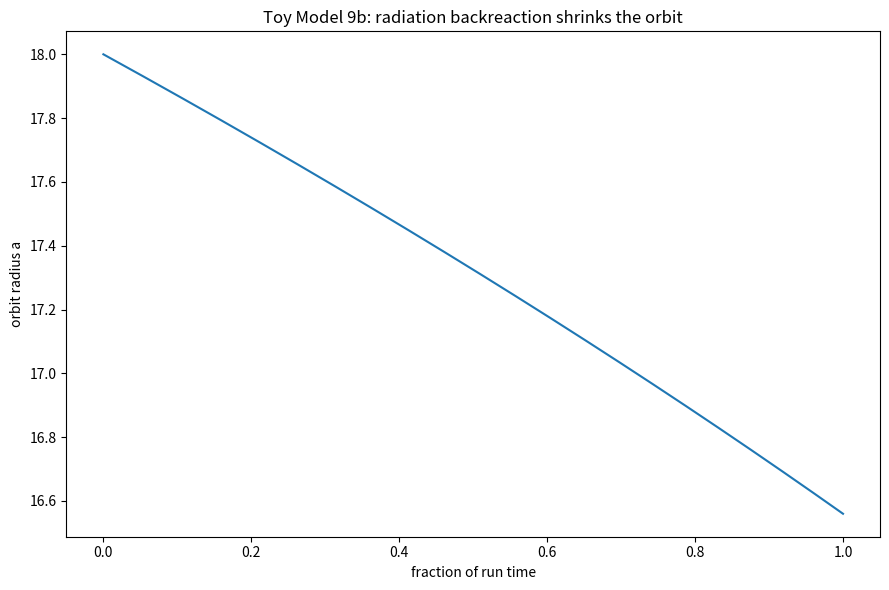
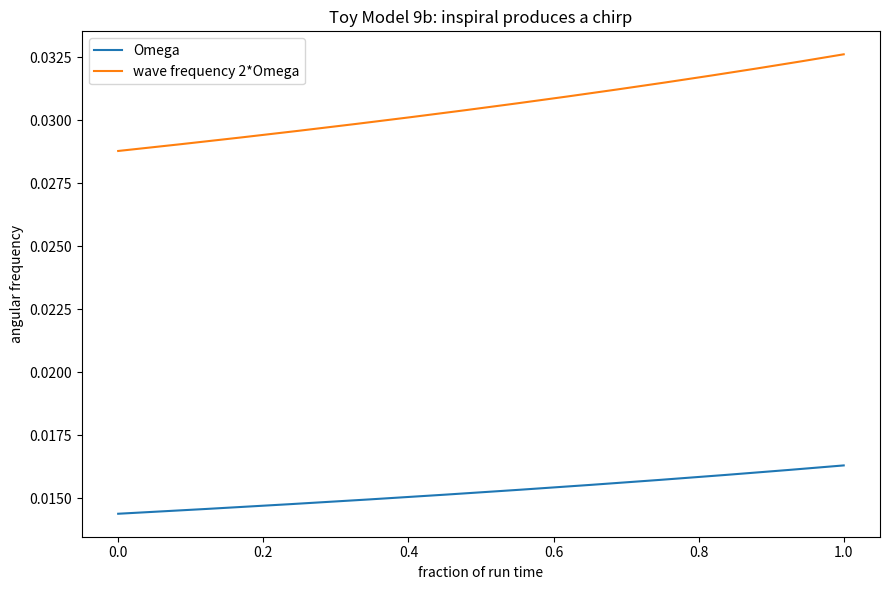
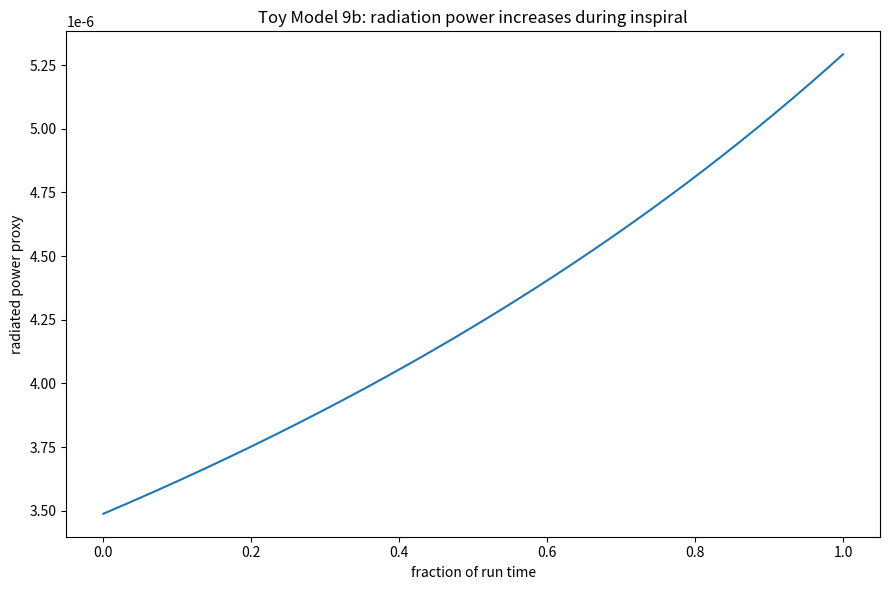
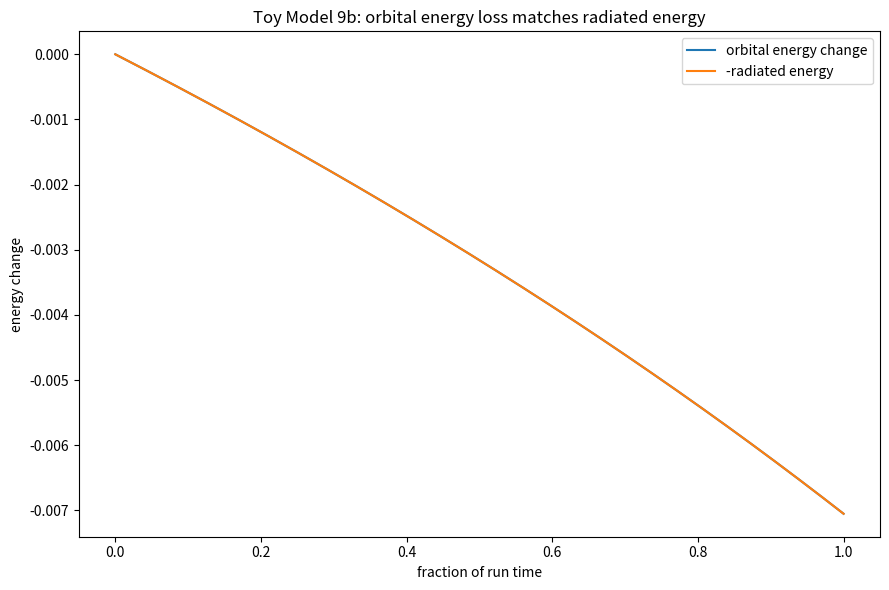
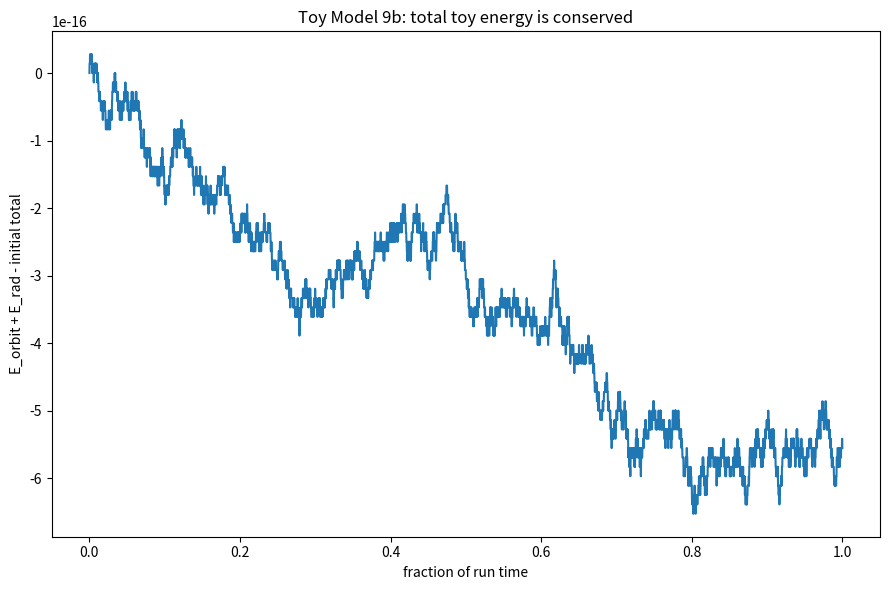
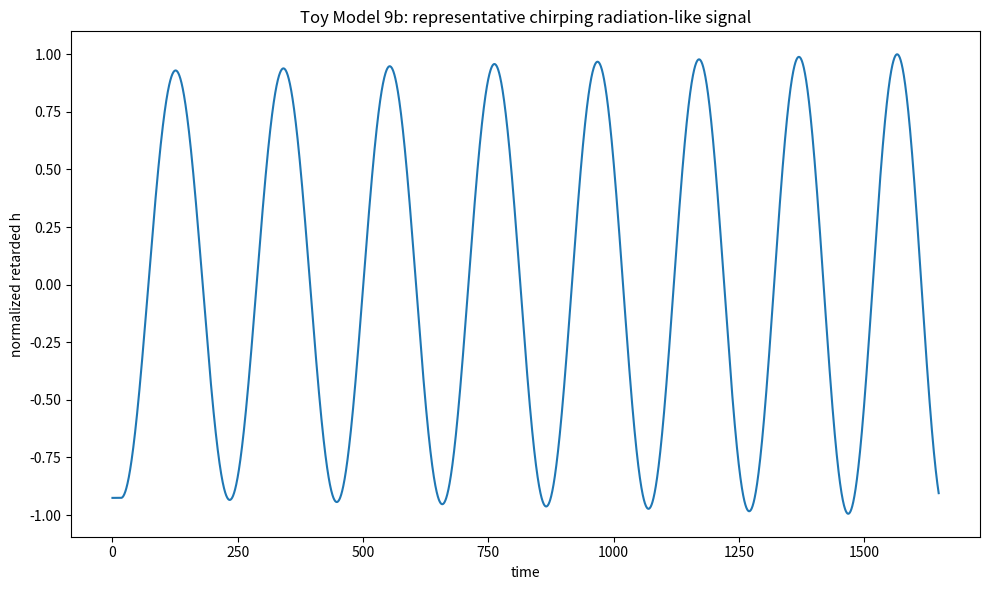
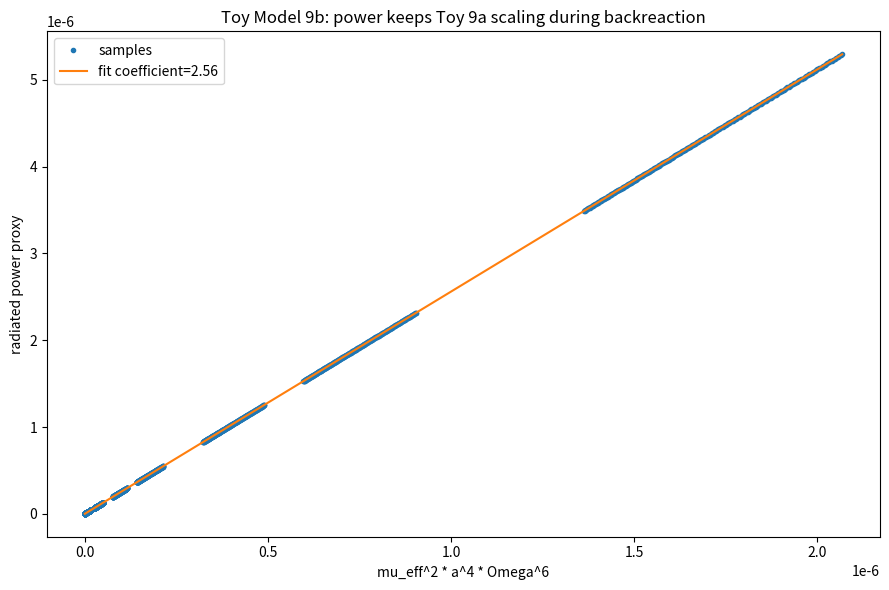
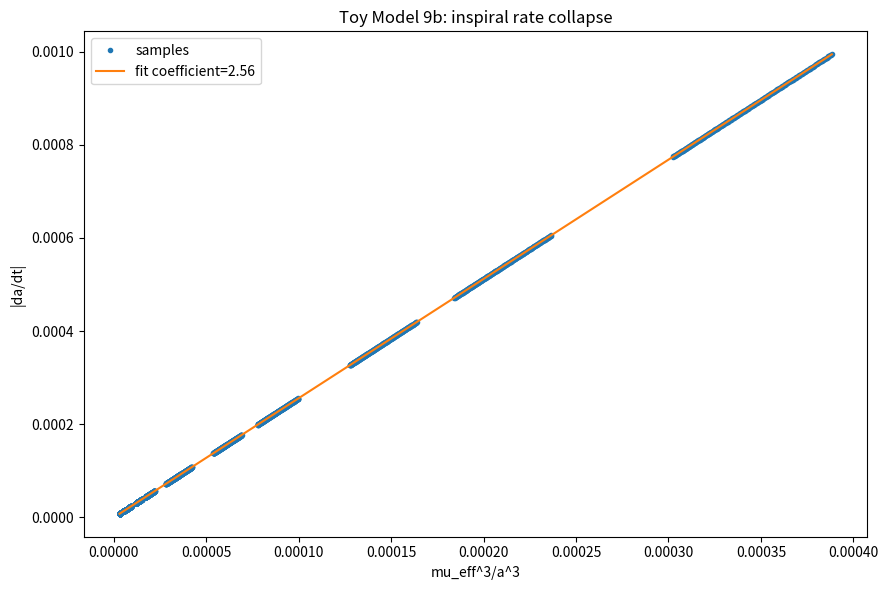

These charts were generated, in order, by the following Python code:
import numpy as np
import matplotlib.pyplot as plt
import csv
import math

# ==============================================================
# TOY MODEL 9b: RADIATION BACKREACTION / ORBITAL ENERGY LOSS
# ==============================================================
#
# Formal:
#     Toy 9a gave:
#         P_rad ~ R^2*<dh_dt^2>
#         P_rad = Q*eta*mu_eff^2*a^4*Omega^6
#
#     Toy 9b adds orbital energy bookkeeping:
#         E_orbit(a) = -B*mu_eff^2/a
#         dE_orbit/dt = -P_rad
#         da/dt = -P_rad/(dE_orbit/da)
#
#     With a Kepler-like closure:
#         Omega(a)^2 = mu_eff/a^3
#
#     Therefore:
#         P_rad ~ mu_eff^5/a^5
#         da/dt ~ -mu_eff^3/a^3
#         a decreases, Omega increases, wave frequency = 2*Omega increases
#
# Microsoft/plain:
#     power = Q*eta*mu_eff^2*a^4*Omega^6
#     orbit_energy = -B*mu_eff^2/a
#     dE_orbit_dt = -power
#     da_dt = -power/(dE_da)
#     Omega = sqrt(mu_eff/a^3)
#     wave_frequency = 2*Omega
#
# Normal:
#     Toy 9a showed that the outgoing quadrupole-like signal carries a power proxy.
#     Toy 9b checks whether that emitted power can consistently drain orbital energy,
#     shrink the orbit, and create a chirp-like increase in wave frequency.
#
# Caveat:
#     This is a toy backreaction bookkeeping test, not the full GR binary inspiral formula.

EPS = 1e-12

# Radiation normalization inherited from Toy 9a.
# In Toy 9a:
#     P = 128*mu_eff^2*a^4*Omega^6
# Here eta makes the backreaction slow enough to stay adiabatic.
POWER_Q = 128.0
RADIATION_EFFICIENCY = 0.020

# Toy binding energy normalization.
BINDING_K = 1.0

# Toy Kepler closure:
#     Omega^2 = ORBIT_COUPLING*mu_eff/a^3
ORBIT_COUPLING = 1.0

# Integration settings.
TARGET_SHRINK_FRACTION = 0.92
N_STEPS = 5000

# Representative signal settings.
REPRESENTATIVE_R = 120.0
REPRESENTATIVE_C_G = 7.0

CASE_CSV = "toy_model_9b_backreaction_case_summary.csv"
SAMPLE_CSV = "toy_model_9b_backreaction_sample_data.csv"
SUMMARY_CSV = "toy_model_9b_backreaction_summary.csv"
TIMESERIES_CSV = "toy_model_9b_representative_timeseries.csv"

COEFFS = {
    4: (-0.371681415929, -0.371681415929, -0.300884955752, -0.300884955752),
    5: (-0.362416107383, -0.362416107383, -0.308724832215, -0.308724832215),
    6: (-0.314720812183, -0.314720812183, -0.274111675127, -0.274111675127),
    7: (-0.276679841897, -0.276679841897, -0.245059288538, -0.245059288538),
    8: (-0.258675078864, -0.258675078864, -0.233438485804, -0.233438485804),
}

NETWORK_CASES = [
    {"label": "medium_r6", "alpha": 4.0, "beta": 0.35, "radius": 6.0},
    {"label": "strong_r6", "alpha": 8.0, "beta": 0.25, "radius": 6.0},
    {"label": "medium_r8", "alpha": 4.0, "beta": 0.35, "radius": 8.0},
    {"label": "strong_r8", "alpha": 8.0, "beta": 0.25, "radius": 8.0},
]

INITIAL_ORBIT_RADII = [18.0, 24.0, 32.0]

# Pass tolerances.
ENERGY_BALANCE_TOL = 2.0e-6
FINAL_ENERGY_BALANCE_TOL = 2.0e-6
POWER_COEFF_REL_TOL = 1.0e-10
ADOT_COEFF_REL_TOL = 5.0e-5
CHIRP_REL_TOL = 1.0e-8
ADIABATIC_LIMIT = 0.01


def delta_K_excess(alpha, beta, radius):
    r_int = int(radius)
    if r_int not in COEFFS:
        raise ValueError("radius must be one of 4, 5, 6, 7, 8")

    c_beta, c_inv_beta, c_ab, c_ba = COEFFS[r_int]
    return (
        c_beta*(math.sqrt(beta) - 1.0)
        + c_inv_beta*(1.0/math.sqrt(beta) - 1.0)
        + c_ab*(math.sqrt(alpha/beta) - 1.0)
        + c_ba*(math.sqrt(beta/alpha) - 1.0)
    )


def mu_eff(alpha, beta, radius):
    return abs(delta_K_excess(alpha, beta, radius))


def omega_orbit(mu, a):
    return math.sqrt(ORBIT_COUPLING*mu/(a**3))


def omega_array(mu, a):
    return np.sqrt(ORBIT_COUPLING*mu/(a**3))


def orbital_energy(mu, a):
    return -BINDING_K*mu*mu/a


def dE_da(mu, a):
    return BINDING_K*mu*mu/(a*a)


def radiated_power(mu, a, omega):
    return POWER_Q*RADIATION_EFFICIENCY*mu*mu*(a**4)*(omega**6)


def adot_model(mu, a):
    omega = omega_orbit(mu, a)
    P = radiated_power(mu, a, omega)
    return -P/dE_da(mu, a)


def adot_array(mu, a):
    omega = omega_array(mu, a)
    P = radiated_power(mu, a, omega)
    return -P/dE_da(mu, a)


def analytic_target_time(mu, a0):
    """
    With Omega^2 = mu/a^3:
        P = Q*eta*mu^5/a^5
        da/dt = -(Q*eta/B)*mu^3/a^3
        a(t)^4 = a0^4 - 4*(Q*eta/B)*mu^3*t
    """
    a1 = TARGET_SHRINK_FRACTION*a0
    K = POWER_Q*RADIATION_EFFICIENCY*(ORBIT_COUPLING**3)/BINDING_K
    return (a0**4 - a1**4)/(4.0*K*mu**3)


def rhs(mu, y):
    """
    y = [a, phi, E_rad]
    phi is the orbital phase.
    E_rad is accumulated radiated energy.
    """
    a = max(float(y[0]), EPS)
    phi = float(y[1])
    omega = omega_orbit(mu, a)
    P = radiated_power(mu, a, omega)
    da = -P/dE_da(mu, a)
    dphi = omega
    dErad = P
    return np.array([da, dphi, dErad], dtype=float)


def integrate_case(mu, a0):
    t_end = analytic_target_time(mu, a0)
    t = np.linspace(0.0, t_end, N_STEPS + 1)
    dt = t[1] - t[0]

    y = np.zeros((len(t), 3), dtype=float)
    y[0, 0] = a0
    y[0, 1] = 0.0
    y[0, 2] = 0.0

    for i in range(len(t) - 1):
        yi = y[i]
        k1 = rhs(mu, yi)
        k2 = rhs(mu, yi + 0.5*dt*k1)
        k3 = rhs(mu, yi + 0.5*dt*k2)
        k4 = rhs(mu, yi + dt*k3)
        y[i + 1] = yi + (dt/6.0)*(k1 + 2.0*k2 + 2.0*k3 + k4)

    return t, y[:, 0], y[:, 1], y[:, 2]


def retarded_waveform(t, a, phi, mu, R, c_g):
    """
    Simple retarded quadrupole-like signal using interpolated source history.

    Formal:
        h(t,R) ~ -8*mu*a(t-R/c_g)^2*Omega(t-R/c_g)^2*cos(2*phi(t-R/c_g))/R

    Microsoft/plain:
        t_ret = t - R/c_g
        h = -8*mu*a_ret^2*Omega_ret^2*cos(2*phi_ret)/R

    Normal:
        The detector sees the chirping source at a delayed time.
    """
    t_ret = t - R/c_g
    a_ret = np.interp(t_ret, t, a, left=a[0], right=a[-1])
    phi_ret = np.interp(t_ret, t, phi, left=phi[0], right=phi[-1])
    omega_ret = omega_array(mu, a_ret)
    return -8.0*mu*a_ret*a_ret*omega_ret*omega_ret*np.cos(2.0*phi_ret)/R


def r2_score(y, pred):
    y = np.asarray(y, dtype=float)
    pred = np.asarray(pred, dtype=float)
    ss_res = np.sum((y - pred)**2)
    ss_tot = np.sum((y - np.mean(y))**2)
    if ss_tot <= EPS:
        return np.nan
    return float(1.0 - ss_res/ss_tot)


def fit_power_law(x, y):
    x = np.asarray(x, dtype=float)
    y = np.asarray(y, dtype=float)
    mask = (x > 0) & (y > 0) & np.isfinite(x) & np.isfinite(y)
    lx = np.log(x[mask])
    ly = np.log(y[mask])
    A = np.column_stack([np.ones_like(lx), lx])
    coeff, *_ = np.linalg.lstsq(A, ly, rcond=None)
    intercept = float(coeff[0])
    slope = float(coeff[1])
    pred = A @ coeff
    return intercept, slope, r2_score(ly, pred)


def save_csv(filename, rows):
    if not rows:
        print("No rows to save:", filename)
        return

    keys = []
    for row in rows:
        for key in row:
            if key not in keys:
                keys.append(key)

    with open(filename, "w", newline="") as f:
        writer = csv.DictWriter(f, fieldnames=keys, extrasaction="ignore")
        writer.writeheader()
        writer.writerows(rows)

    print("Saved CSV:", filename)


def run_case(network_case, a0):
    label = network_case["label"]
    alpha = network_case["alpha"]
    beta = network_case["beta"]
    radius = network_case["radius"]
    dK = delta_K_excess(alpha, beta, radius)
    mu = mu_eff(alpha, beta, radius)

    t, a, phi, E_rad = integrate_case(mu, a0)
    omega = omega_array(mu, a)
    wave_omega = 2.0*omega
    P = radiated_power(mu, a, omega)
    adot = adot_array(mu, a)

    E_orb = orbital_energy(mu, a)
    E_total = E_orb + E_rad
    E0 = E_total[0]

    energy_balance_rel = float(np.max(np.abs(E_total - E0))/(abs(E0) + EPS))
    final_energy_error = float(abs((E_orb[-1] - E_orb[0]) + E_rad[-1])/(abs(E_orb[-1] - E_orb[0]) + EPS))

    a_decreases = bool(a[-1] < a[0])
    omega_increases = bool(omega[-1] > omega[0])
    power_increases = bool(P[-1] > P[0])
    wave_frequency_increases = bool(wave_omega[-1] > wave_omega[0])

    # Check algebraic power collapse:
    #     P/(mu^2*a^4*Omega^6) = POWER_Q*RADIATION_EFFICIENCY
    power_coeff = P/(mu*mu*a**4*omega**6)
    expected_power_coeff = POWER_Q*RADIATION_EFFICIENCY
    power_coeff_rel_error = float(np.max(np.abs(power_coeff - expected_power_coeff))/(abs(expected_power_coeff) + EPS))

    # Check algebraic inspiral rate collapse:
    #     da/dt * a^3 / mu^3 = -POWER_Q*eta*ORBIT_COUPLING^3/BINDING_K
    expected_adot_coeff = -POWER_Q*RADIATION_EFFICIENCY*(ORBIT_COUPLING**3)/BINDING_K
    adot_coeff = adot*a**3/(mu**3 + EPS)
    adot_coeff_rel_error = float(np.max(np.abs(adot_coeff - expected_adot_coeff))/(abs(expected_adot_coeff) + EPS))

    # Chirp consistency:
    #     wave_phase = 2*phi
    #     d(wave_phase)/dt = 2*Omega
    wave_phase = 2.0*phi
    wave_omega_numeric = np.gradient(wave_phase, t)
    chirp_rel_error = float(np.max(np.abs(wave_omega_numeric[2:-2] - wave_omega[2:-2])/(np.abs(wave_omega[2:-2]) + EPS)))

    adiabatic_parameter = np.abs(adot)/(a*omega + EPS)
    max_adiabatic = float(np.max(adiabatic_parameter))

    # Scaling expectations from Kepler closure:
    #     P ~ mu^5/a^5
    #     |adot| ~ mu^3/a^3
    # Fit within this single inspiral as a changes.
    _, P_vs_a_slope, P_vs_a_R2 = fit_power_law(a, P)
    _, adot_vs_a_slope, adot_vs_a_R2 = fit_power_law(a, np.abs(adot))

    case_pass = (
        a_decreases
        and omega_increases
        and power_increases
        and wave_frequency_increases
        and energy_balance_rel < ENERGY_BALANCE_TOL
        and final_energy_error < FINAL_ENERGY_BALANCE_TOL
        and power_coeff_rel_error < POWER_COEFF_REL_TOL
        and adot_coeff_rel_error < ADOT_COEFF_REL_TOL
        and chirp_rel_error < CHIRP_REL_TOL
        and max_adiabatic < ADIABATIC_LIMIT
    )

    summary = {
        "network_label": label,
        "alpha": alpha,
        "beta": beta,
        "network_radius": radius,
        "delta_K_excess": dK,
        "mu_eff": mu,
        "initial_orbit_radius_a0": a0,
        "final_orbit_radius_a1": float(a[-1]),
        "target_shrink_fraction": TARGET_SHRINK_FRACTION,
        "actual_shrink_fraction": float(a[-1]/a[0]),
        "t_end": float(t[-1]),
        "initial_Omega": float(omega[0]),
        "final_Omega": float(omega[-1]),
        "Omega_ratio_final_initial": float(omega[-1]/omega[0]),
        "initial_wave_omega_2Omega": float(wave_omega[0]),
        "final_wave_omega_2Omega": float(wave_omega[-1]),
        "wave_omega_ratio_final_initial": float(wave_omega[-1]/wave_omega[0]),
        "initial_power": float(P[0]),
        "final_power": float(P[-1]),
        "power_ratio_final_initial": float(P[-1]/P[0]),
        "initial_orbital_energy": float(E_orb[0]),
        "final_orbital_energy": float(E_orb[-1]),
        "radiated_energy_final": float(E_rad[-1]),
        "energy_balance_relative_error": energy_balance_rel,
        "final_deltaE_plus_Erad_relative_error": final_energy_error,
        "power_coeff_mean_expected_Qeta": float(np.mean(power_coeff)),
        "power_coeff_relative_error": power_coeff_rel_error,
        "adot_coeff_mean_expected_negative_Qeta": float(np.mean(adot_coeff)),
        "adot_coeff_relative_error": adot_coeff_rel_error,
        "max_chirp_relation_relative_error": chirp_rel_error,
        "max_adiabatic_parameter_abs_adot_over_aOmega": max_adiabatic,
        "P_vs_a_power_expected_minus5": P_vs_a_slope,
        "P_vs_a_R2_log": P_vs_a_R2,
        "adot_vs_a_power_expected_minus3": adot_vs_a_slope,
        "adot_vs_a_R2_log": adot_vs_a_R2,
        "a_decreases": int(a_decreases),
        "omega_increases": int(omega_increases),
        "power_increases": int(power_increases),
        "wave_frequency_increases": int(wave_frequency_increases),
        "case_pass": int(case_pass),
    }

    # Save a reduced number of samples to CSV.
    sample_rows = []
    stride = max(1, len(t)//250)
    for i in range(0, len(t), stride):
        sample_rows.append({
            "network_label": label,
            "mu_eff": mu,
            "initial_orbit_radius_a0": a0,
            "time": float(t[i]),
            "orbit_radius_a": float(a[i]),
            "orbital_phase_phi": float(phi[i]),
            "Omega": float(omega[i]),
            "wave_omega_2Omega": float(wave_omega[i]),
            "power_rad": float(P[i]),
            "orbital_energy": float(E_orb[i]),
            "radiated_energy": float(E_rad[i]),
            "total_energy_Eorb_plus_Erad": float(E_total[i]),
            "adot": float(adot[i]),
            "adiabatic_parameter": float(adiabatic_parameter[i]),
        })

    rep = None
    if label == "strong_r6" and abs(a0 - 18.0) < EPS:
        h = retarded_waveform(t, a, phi, mu, REPRESENTATIVE_R, REPRESENTATIVE_C_G)
        rep = {
            "network_label": label,
            "mu_eff": mu,
            "a0": a0,
            "t": t,
            "a": a,
            "phi": phi,
            "omega": omega,
            "wave_omega": wave_omega,
            "power": P,
            "E_orb": E_orb,
            "E_rad": E_rad,
            "E_total": E_total,
            "h": h,
            "adot": adot,
            "adiabatic": adiabatic_parameter,
        }

    return summary, sample_rows, rep


def make_plots(case_rows, sample_rows, rep):
    if rep is not None:
        t = rep["t"]
        scaled_t = t/t[-1]
        a = rep["a"]
        omega = rep["omega"]
        power = rep["power"]
        E_orb = rep["E_orb"]
        E_rad = rep["E_rad"]
        E_total = rep["E_total"]
        h = rep["h"]

        plt.figure(figsize=(9, 6))
        plt.plot(scaled_t, a)
        plt.xlabel("fraction of run time")
        plt.ylabel("orbit radius a")
        plt.title("Toy Model 9b: radiation backreaction shrinks the orbit")
        plt.tight_layout()
        plt.savefig("toy_model_9b_orbit_radius_shrinks.png", dpi=200)
        plt.show()

        plt.figure(figsize=(9, 6))
        plt.plot(scaled_t, omega, label="Omega")
        plt.plot(scaled_t, 2.0*omega, label="wave frequency 2*Omega")
        plt.xlabel("fraction of run time")
        plt.ylabel("angular frequency")
        plt.title("Toy Model 9b: inspiral produces a chirp")
        plt.legend()
        plt.tight_layout()
        plt.savefig("toy_model_9b_chirp_frequency.png", dpi=200)
        plt.show()

        plt.figure(figsize=(9, 6))
        plt.plot(scaled_t, power)
        plt.xlabel("fraction of run time")
        plt.ylabel("radiated power proxy")
        plt.title("Toy Model 9b: radiation power increases during inspiral")
        plt.tight_layout()
        plt.savefig("toy_model_9b_power_increases.png", dpi=200)
        plt.show()

        plt.figure(figsize=(9, 6))
        plt.plot(scaled_t, E_orb - E_orb[0], label="orbital energy change")
        plt.plot(scaled_t, -E_rad, label="-radiated energy")
        plt.xlabel("fraction of run time")
        plt.ylabel("energy change")
        plt.title("Toy Model 9b: orbital energy loss matches radiated energy")
        plt.legend()
        plt.tight_layout()
        plt.savefig("toy_model_9b_energy_bookkeeping.png", dpi=200)
        plt.show()

        plt.figure(figsize=(9, 6))
        plt.plot(scaled_t, E_total - E_total[0])
        plt.xlabel("fraction of run time")
        plt.ylabel("E_orbit + E_rad - initial total")
        plt.title("Toy Model 9b: total toy energy is conserved")
        plt.tight_layout()
        plt.savefig("toy_model_9b_total_energy_conservation.png", dpi=200)
        plt.show()

        h_norm = h/(np.max(np.abs(h)) + EPS)
        plt.figure(figsize=(10, 6))
        plt.plot(t, h_norm)
        plt.xlabel("time")
        plt.ylabel("normalized retarded h")
        plt.title("Toy Model 9b: representative chirping radiation-like signal")
        plt.tight_layout()
        plt.savefig("toy_model_9b_representative_chirp_signal.png", dpi=200)
        plt.show()

        rows = []
        stride = max(1, len(t)//1200)
        for i in range(0, len(t), stride):
            rows.append({
                "time": float(t[i]),
                "time_fraction": float(scaled_t[i]),
                "orbit_radius_a": float(a[i]),
                "Omega": float(omega[i]),
                "wave_omega_2Omega": float(2.0*omega[i]),
                "power_rad": float(power[i]),
                "orbital_energy": float(E_orb[i]),
                "radiated_energy": float(E_rad[i]),
                "total_energy": float(E_total[i]),
                "retarded_h": float(h[i]),
            })
        save_csv(TIMESERIES_CSV, rows)

    x_power = []
    y_power = []
    x_adot = []
    y_adot = []
    for r in sample_rows:
        mu = r["mu_eff"]
        a = r["orbit_radius_a"]
        omega = r["Omega"]
        x_power.append(mu*mu*a**4*omega**6)
        y_power.append(r["power_rad"])
        x_adot.append(mu**3/(a**3))
        y_adot.append(abs(r["adot"]))

    x_power = np.asarray(x_power)
    y_power = np.asarray(y_power)
    x_adot = np.asarray(x_adot)
    y_adot = np.asarray(y_adot)

    Q_fit = float(np.dot(x_power, y_power)/np.dot(x_power, x_power))
    y_pred = Q_fit*x_power
    R2_power = r2_score(y_power, y_pred)

    A_fit = float(np.dot(x_adot, y_adot)/np.dot(x_adot, x_adot))
    adot_pred = A_fit*x_adot
    R2_adot = r2_score(y_adot, adot_pred)

    plt.figure(figsize=(9, 6))
    plt.plot(x_power, y_power, "o", markersize=3, label="samples")
    order = np.argsort(x_power)
    plt.plot(x_power[order], y_pred[order], label="fit coefficient=%.6g" % Q_fit)
    plt.xlabel("mu_eff^2 * a^4 * Omega^6")
    plt.ylabel("radiated power proxy")
    plt.title("Toy Model 9b: power keeps Toy 9a scaling during backreaction")
    plt.legend()
    plt.tight_layout()
    plt.savefig("toy_model_9b_power_scaling_collapse.png", dpi=200)
    plt.show()

    plt.figure(figsize=(9, 6))
    plt.plot(x_adot, y_adot, "o", markersize=3, label="samples")
    order = np.argsort(x_adot)
    plt.plot(x_adot[order], adot_pred[order], label="fit coefficient=%.6g" % A_fit)
    plt.xlabel("mu_eff^3/a^3")
    plt.ylabel("|da/dt|")
    plt.title("Toy Model 9b: inspiral rate collapse")
    plt.legend()
    plt.tight_layout()
    plt.savefig("toy_model_9b_adot_scaling_collapse.png", dpi=200)
    plt.show()

    print("Saved plots:")
    print("toy_model_9b_orbit_radius_shrinks.png")
    print("toy_model_9b_chirp_frequency.png")
    print("toy_model_9b_power_increases.png")
    print("toy_model_9b_energy_bookkeeping.png")
    print("toy_model_9b_total_energy_conservation.png")
    print("toy_model_9b_representative_chirp_signal.png")
    print("toy_model_9b_power_scaling_collapse.png")
    print("toy_model_9b_adot_scaling_collapse.png")


def main():
    print("\n==============================================================")
    print("TOY MODEL 9b: RADIATION BACKREACTION / ORBITAL ENERGY LOSS")
    print("==============================================================")

    print("\nFormal:")
    print("    P_rad = Q*eta*mu_eff^2*a^4*Omega^6")
    print("    E_orbit = -B*mu_eff^2/a")
    print("    dE_orbit/dt = -P_rad")
    print("    da/dt = -P_rad/(dE_orbit/da)")
    print("    Omega^2 = mu_eff/a^3")
    print("    Therefore: a decreases, Omega increases, wave frequency 2*Omega chirps upward")

    print("\nMicrosoft/plain:")
    print("    power = Q*eta*mu_eff^2*a^4*Omega^6")
    print("    orbit_energy = -B*mu_eff^2/a")
    print("    dE_orbit_dt = -power")
    print("    da_dt = -power/(dE_da)")
    print("    Omega = sqrt(mu_eff/a^3)")
    print("    wave_frequency = 2*Omega")

    print("\nNormal:")
    print("    We now let the radiation power from Toy 9a drain the toy binary orbit.")
    print("    The pass condition is energy bookkeeping plus chirp-like inspiral behavior.")
    print("==============================================================")

    print("\nNetwork cases:")
    for net in NETWORK_CASES:
        dK = delta_K_excess(net["alpha"], net["beta"], net["radius"])
        mu = mu_eff(net["alpha"], net["beta"], net["radius"])
        print("    %s: alpha=%.1f beta=%.2f radius=%.1f dK=%.6f mu=%.6f" % (
            net["label"], net["alpha"], net["beta"], net["radius"], dK, mu
        ))

    case_rows = []
    sample_rows = []
    rep = None

    total_cases = len(NETWORK_CASES)*len(INITIAL_ORBIT_RADII)
    counter = 0

    for net in NETWORK_CASES:
        for a0 in INITIAL_ORBIT_RADII:
            counter += 1
            print("Running backreaction case %d/%d: %s, a0=%.1f" % (
                counter, total_cases, net["label"], a0
            ))
            summary, samples, rep_candidate = run_case(net, a0)
            case_rows.append(summary)
            sample_rows.extend(samples)
            if rep_candidate is not None:
                rep = rep_candidate

    save_csv(CASE_CSV, case_rows)
    save_csv(SAMPLE_CSV, sample_rows)

    cases_passed = int(sum(r["case_pass"] for r in case_rows))
    energy_passed = int(sum(r["energy_balance_relative_error"] < ENERGY_BALANCE_TOL for r in case_rows))
    final_energy_passed = int(sum(r["final_deltaE_plus_Erad_relative_error"] < FINAL_ENERGY_BALANCE_TOL for r in case_rows))
    shrink_passed = int(sum(r["a_decreases"] for r in case_rows))
    chirp_passed = int(sum(r["wave_frequency_increases"] for r in case_rows))
    adiabatic_passed = int(sum(r["max_adiabatic_parameter_abs_adot_over_aOmega"] < ADIABATIC_LIMIT for r in case_rows))

    max_energy_error = float(max(r["energy_balance_relative_error"] for r in case_rows))
    max_final_energy_error = float(max(r["final_deltaE_plus_Erad_relative_error"] for r in case_rows))
    max_power_coeff_error = float(max(r["power_coeff_relative_error"] for r in case_rows))
    max_adot_coeff_error = float(max(r["adot_coeff_relative_error"] for r in case_rows))
    max_chirp_error = float(max(r["max_chirp_relation_relative_error"] for r in case_rows))
    max_adiabatic = float(max(r["max_adiabatic_parameter_abs_adot_over_aOmega"] for r in case_rows))

    mean_shrink = float(np.mean([r["actual_shrink_fraction"] for r in case_rows]))
    mean_Omega_ratio = float(np.mean([r["Omega_ratio_final_initial"] for r in case_rows]))
    mean_power_ratio = float(np.mean([r["power_ratio_final_initial"] for r in case_rows]))

    x_power = []
    y_power = []
    x_adot = []
    y_adot = []
    for r in sample_rows:
        mu = r["mu_eff"]
        a = r["orbit_radius_a"]
        omega = r["Omega"]
        x_power.append(mu*mu*a**4*omega**6)
        y_power.append(r["power_rad"])
        x_adot.append(mu**3/a**3)
        y_adot.append(abs(r["adot"]))

    x_power = np.asarray(x_power)
    y_power = np.asarray(y_power)
    x_adot = np.asarray(x_adot)
    y_adot = np.asarray(y_adot)

    Q_global = float(np.dot(x_power, y_power)/np.dot(x_power, x_power))
    R2_power = r2_score(y_power, Q_global*x_power)

    A_global = float(np.dot(x_adot, y_adot)/np.dot(x_adot, x_adot))
    R2_adot = r2_score(y_adot, A_global*x_adot)

    expected_Q = POWER_Q*RADIATION_EFFICIENCY
    expected_A = POWER_Q*RADIATION_EFFICIENCY*(ORBIT_COUPLING**3)/BINDING_K

    final = {
        "total_case_groups": len(case_rows),
        "case_groups_passed": cases_passed,
        "energy_balance_passed": energy_passed,
        "final_energy_balance_passed": final_energy_passed,
        "orbit_shrink_passed": shrink_passed,
        "chirp_passed": chirp_passed,
        "adiabatic_passed": adiabatic_passed,
        "max_energy_balance_relative_error": max_energy_error,
        "max_final_deltaE_plus_Erad_relative_error": max_final_energy_error,
        "max_power_coeff_relative_error": max_power_coeff_error,
        "max_adot_coeff_relative_error": max_adot_coeff_error,
        "max_chirp_relation_relative_error": max_chirp_error,
        "max_adiabatic_parameter": max_adiabatic,
        "mean_actual_shrink_fraction": mean_shrink,
        "mean_Omega_ratio_final_initial": mean_Omega_ratio,
        "mean_power_ratio_final_initial": mean_power_ratio,
        "Q_global_power_vs_mu2_a4_Omega6": Q_global,
        "Q_expected_power": expected_Q,
        "R2_global_power_scaling": R2_power,
        "A_global_adot_vs_mu3_over_a3": A_global,
        "A_expected_adot_abs": expected_A,
        "R2_global_adot_scaling": R2_adot,
        "radiation_efficiency_eta": RADIATION_EFFICIENCY,
        "binding_K": BINDING_K,
        "target_shrink_fraction": TARGET_SHRINK_FRACTION,
    }
    save_csv(SUMMARY_CSV, [final])

    print("\n==============================================================")
    print("FINAL TOY MODEL 9b SUMMARY")
    print("==============================================================")

    print("\nFormal:")
    print("    P_rad = Q*eta*mu_eff^2*a^4*Omega^6")
    print("    dE_orbit/dt = -P_rad")
    print("    E_orbit = -B*mu_eff^2/a")
    print("    Omega^2 = mu_eff/a^3")
    print("    da/dt ~ -mu_eff^3/a^3")
    print("    omega_wave = 2*Omega increases during inspiral")

    print("\nMicrosoft/plain:")
    print("    radiation drains orbital energy")
    print("    orbit_radius decreases")
    print("    orbital_frequency increases")
    print("    wave_frequency = 2*orbital_frequency")
    print("    total_energy = orbital_energy + radiated_energy stays constant")

    print("\nNormal:")
    print("    The outgoing radiation power now feeds back on the toy binary.")
    print("    The binary loses orbital energy, shrinks, and chirps upward while conserving")
    print("    total toy energy bookkeeping.")

    print("\nCases:")
    print("    total case groups =", len(case_rows))
    print("    case groups passed = %d/%d" % (cases_passed, len(case_rows)))
    print("    energy balance passed = %d/%d" % (energy_passed, len(case_rows)))
    print("    final energy balance passed = %d/%d" % (final_energy_passed, len(case_rows)))
    print("    orbit shrink passed = %d/%d" % (shrink_passed, len(case_rows)))
    print("    chirp passed = %d/%d" % (chirp_passed, len(case_rows)))
    print("    adiabatic passed = %d/%d" % (adiabatic_passed, len(case_rows)))

    print("\nDiagnostics:")
    print("    max energy balance relative error =", max_energy_error)
    print("    max final deltaE + Erad relative error =", max_final_energy_error)
    print("    max power coefficient relative error =", max_power_coeff_error)
    print("    max adot coefficient relative error =", max_adot_coeff_error)
    print("    max chirp relation relative error =", max_chirp_error)
    print("    max adiabatic parameter |adot|/(a*Omega) =", max_adiabatic)
    print("    mean final/initial orbit radius =", mean_shrink)
    print("    mean final/initial Omega =", mean_Omega_ratio)
    print("    mean final/initial radiated power =", mean_power_ratio)

    print("\nScaling:")
    print("    global Q in power = Q*mu_eff^2*a^4*Omega^6:", Q_global)
    print("    expected Q =", expected_Q)
    print("    global power scaling R2 =", R2_power)
    print("    global |adot| coefficient in |adot| = A*mu_eff^3/a^3:", A_global)
    print("    expected A =", expected_A)
    print("    global adot scaling R2 =", R2_adot)

    print("\nENERGY BACKREACTION:", "PASS" if energy_passed == len(case_rows) and final_energy_passed == len(case_rows) else "CHECK")
    print("ORBIT SHRINK:", "PASS" if shrink_passed == len(case_rows) else "CHECK")
    print("CHIRP:", "PASS" if chirp_passed == len(case_rows) else "CHECK")
    print("ADIABATIC DOMAIN:", "PASS" if adiabatic_passed == len(case_rows) else "CHECK")
    print("SCALING:", "PASS" if abs(Q_global - expected_Q)/(abs(expected_Q)+EPS) < 1e-10 and abs(A_global - expected_A)/(abs(expected_A)+EPS) < 1e-10 else "CHECK")

    if cases_passed == len(case_rows):
        print("\nRESULT: PASS")
        print("Toy Model 9b supports a radiation-backreaction bridge:")
        print("radiation power -> orbital energy loss -> shrinking orbit -> chirp-like frequency increase")
    else:
        print("\nRESULT: CHECK")
        print("Inspect failing cases before moving to Toy 9c.")

    print("==============================================================")

    make_plots(case_rows, sample_rows, rep)


if __name__ == "__main__":
    main()
